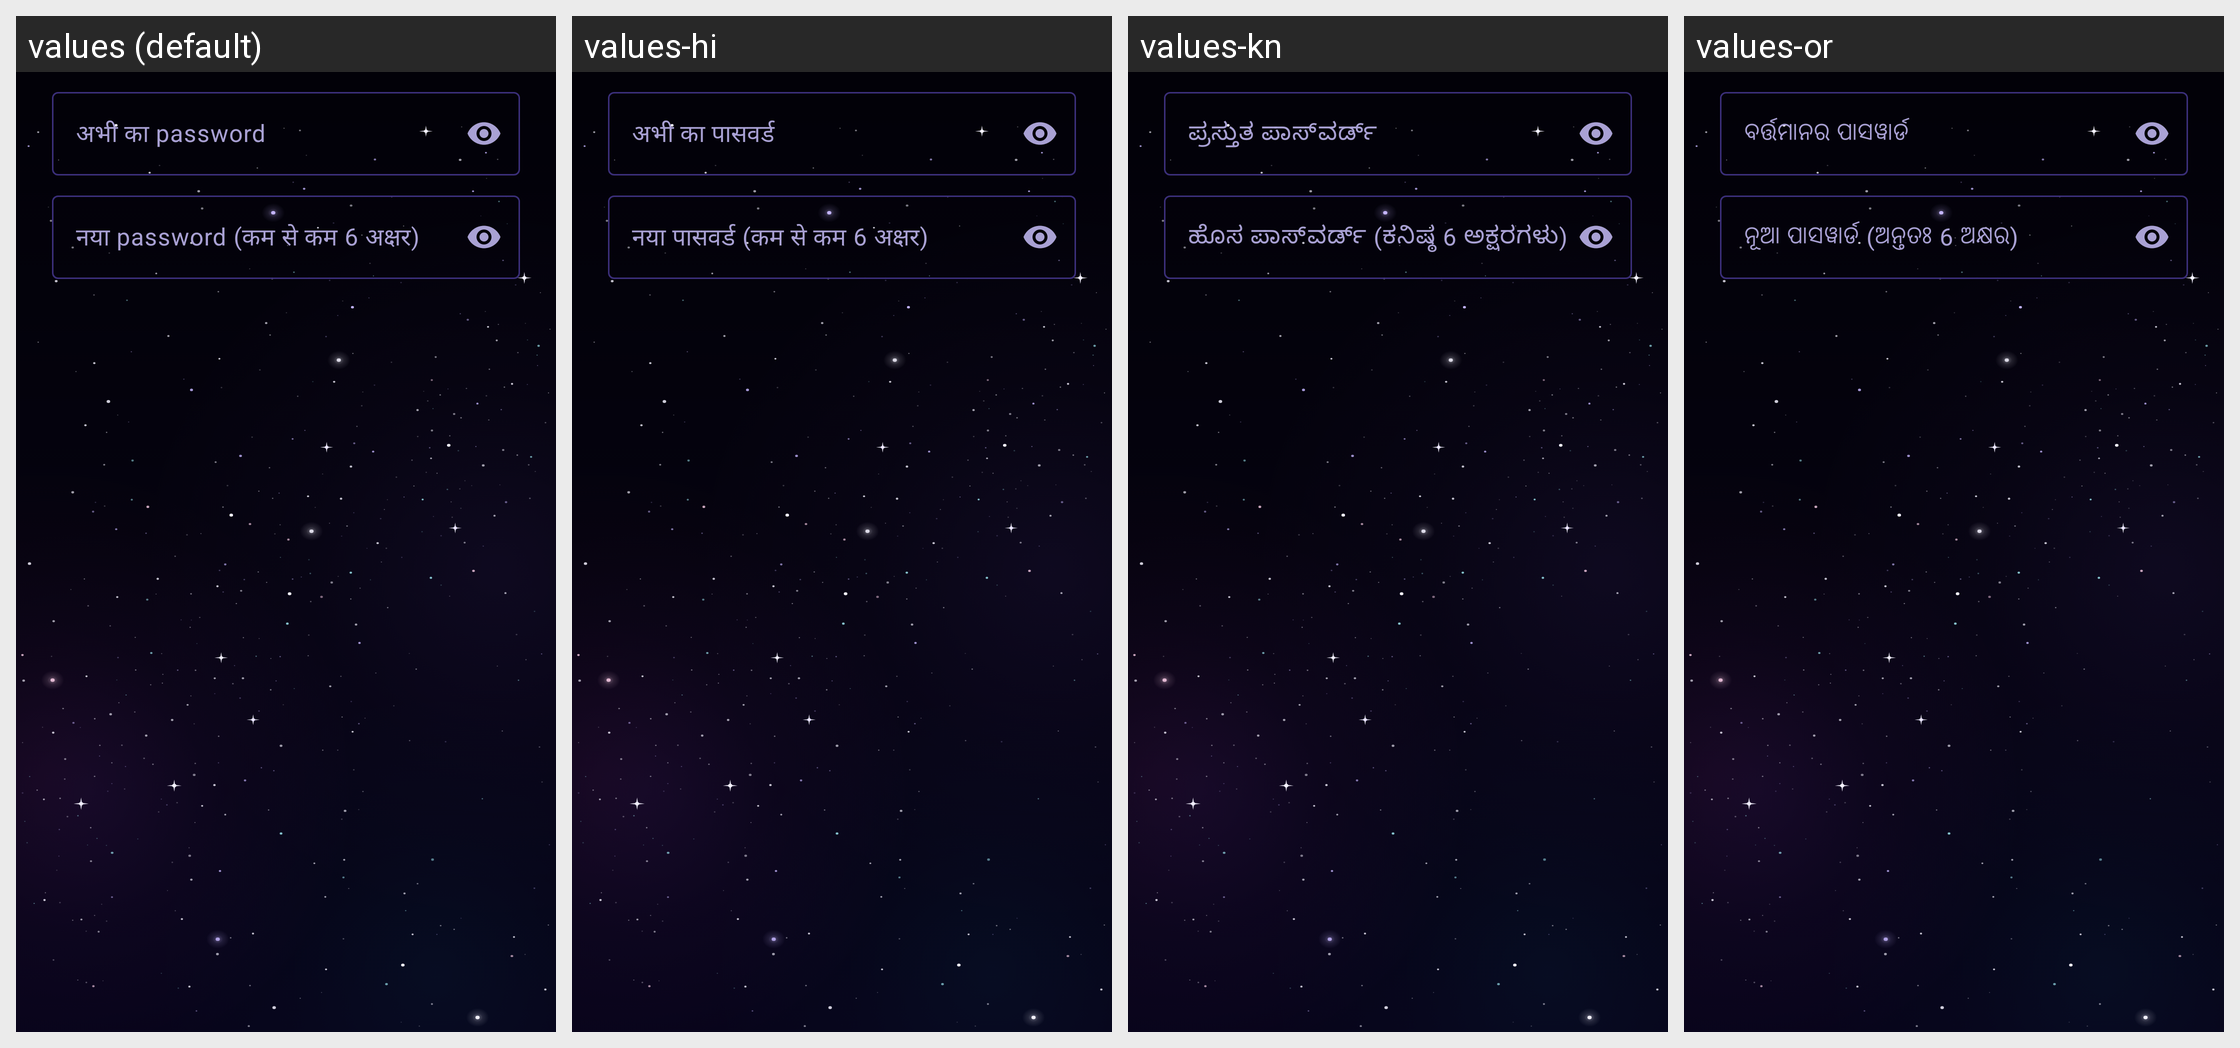

The same Android screen rendered under several of its app's locales, left to right. List the strings drawn on it with the default value and each locale's translation.
Android screen res/layout/dialog_account_password.xml rendered under 4 locales, left to right: values (default), values-hi, values-kn, values-or. Device: Nexus 5 (rendered at 1080×1920; each locale shown at half size, 540×960, under a caption strip naming it); theme Theme.ShareScan.
Other locales in the repository, not shown: values-bn, values-en, values-gu, values-ml, values-mr, values-pa, values-ta, values-te.
Strings drawn on this screen, with the default value and each locale's value (text and hints the layout hard-codes, and strings that could not be matched under every locale, appear in the picture but are not listed):

account_password_current_hint
  values: अभी का password
  values-hi: अभी का पासवर्ड
  values-kn: ಪ್ರಸ್ತುತ ಪಾಸ್‌ವರ್ಡ್
  values-or: ବର୍ତ୍ତମାନର ପାସୱାର୍ଡ

account_password_new_hint
  values: नया password (कम से कम 6 अक्षर)
  values-hi: नया पासवर्ड (कम से कम 6 अक्षर)
  values-kn: ಹೊಸ ಪಾಸ್‌ವರ್ಡ್ (ಕನಿಷ್ಠ 6 ಅಕ್ಷರಗಳು)
  values-or: ନୂଆ ପାସୱାର୍ଡ (ଅନ୍ତତଃ 6 ଅକ୍ଷର)
